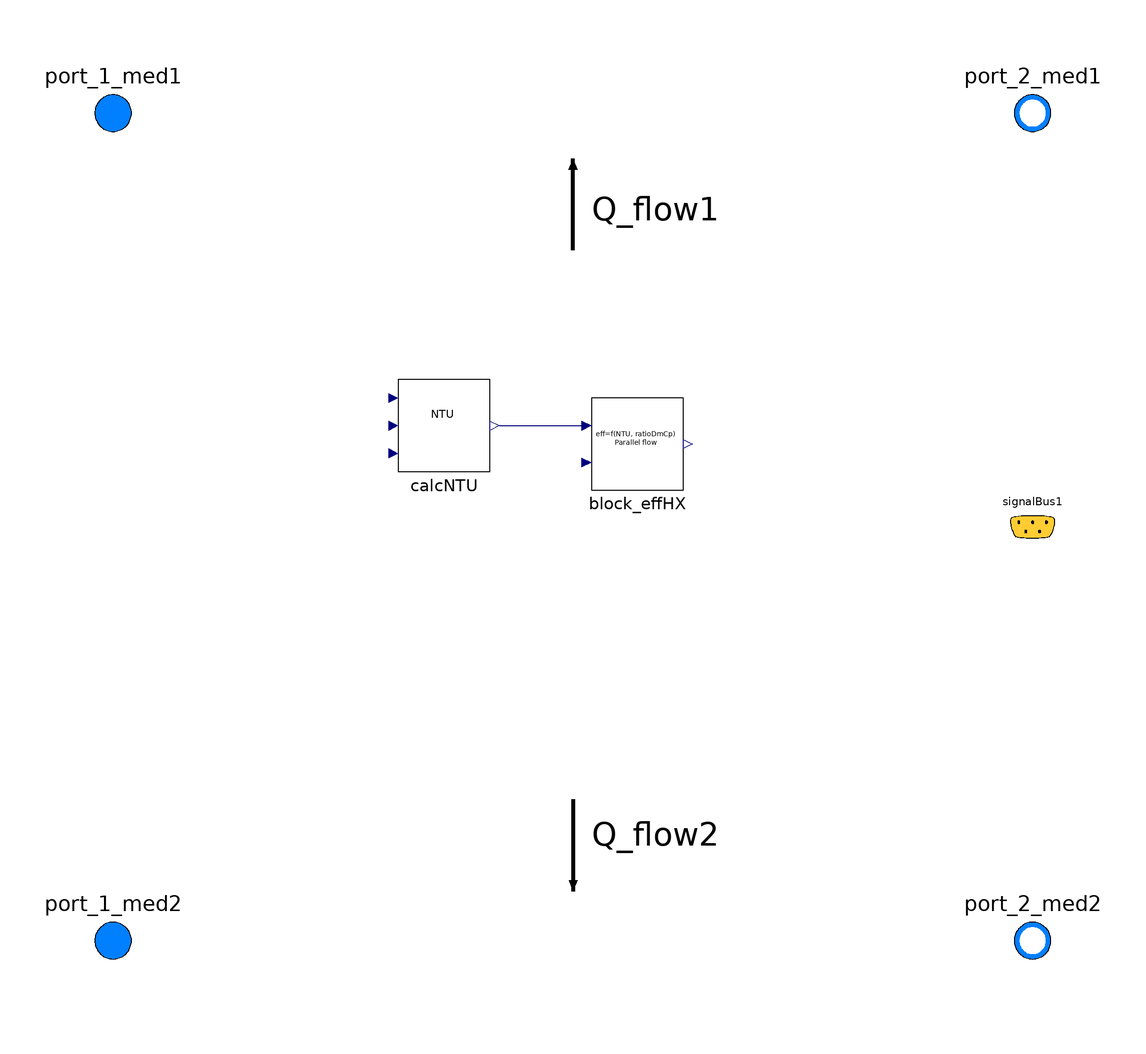

This picture is the connection diagram that the Modelica source below describes through its graphical annotations.

model HX_ParallelFlow_NTU00
  extends HeatTransfer.BaseClasses.HX_Base_effHX;
  /********************************************************
                      imports
                ********************************************************/
  import Modelica.Constants;
  import units = Modelica.Units.SI;
  import unitsNonSI = Modelica.Units.NonSI;
  import unitConversions = Modelica.Units.Conversions;
  /********************************************************
                              Declaration
                ********************************************************/
  //********** Parameters **********
  parameter units.Area A_par = 0.1 "representative heat transfer area";
  parameter units.CoefficientOfHeatTransfer Uoa_par = 5000.0 "representative overall heat transfer coefficient";
  //********** Internal variables/objects **********
  SubComponents.effHX_NTU_Parallel block_effHX annotation(
    Placement(transformation(origin = {14, 18}, extent = {{-10, -10}, {10, 10}})));
  SubComponents.calcNTU calcNTU annotation(
    Placement(transformation(origin = {-28, 22}, extent = {{-10, -10}, {10, 10}})));
equation
  calcNTU.u_A = A_par;
  calcNTU.u_U = Uoa_par;
  calcNTU.u_dmCpMin = dmCpMin;
  block_effHX.u_ratioDmCp = ratioDmCp;
  effHX = block_effHX.y_effHX;
//-------------------------
  if (flagHotSide == 1) then
    Q_flow1 = -1.0*Q_flow;
    Q_flow2 = Q_flow;
  elseif (flagHotSide == 2) then
    Q_flow1 = Q_flow;
    Q_flow2 = -1.0*Q_flow;
  else
    Q_flow1 = 0.0;
    Q_flow2 = 0.0;
  end if;
  connect(calcNTU.y_NTU, block_effHX.u_NTU) annotation(
    Line(points = {{-16, 22}, {4, 22}}, color = {0, 0, 127}));
  annotation(
    defaultComponentName = "HX",
    Documentation(info = "<html>

</html>"),
    Icon(graphics = {Text(origin = {0, -126}, extent = {{-140, 18}, {140, -2}}, textString = "%name"), Polygon(origin = {0, 6}, fillColor = {255, 170, 127}, fillPattern = FillPattern.Solid, points = {{-150, 56}, {-150, -56}, {150, -56}, {150, 56}, {130, 56}, {130, 42}, {-130, 42}, {-130, 56}, {-150, 56}}), Line(origin = {-138.91, 60.94}, points = {{-1, 15}, {-1, -11}}, thickness = 2, arrow = {Arrow.None, Arrow.Filled}, arrowSize = 5), Line(origin = {-0.32, -29.32}, points = {{-140, -49}, {-136, 29}, {138, 29}, {140, -53}}, color = {0, 170, 255}, thickness = 12), Line(origin = {141.409, 80.2805}, points = {{-1, -35}, {-1, -11}}, thickness = 2, arrow = {Arrow.None, Arrow.Filled}, arrowSize = 5), Line(origin = {97.0472, 11.2592}, points = {{-15, -11}, {29, -11}}, thickness = 2, arrow = {Arrow.None, Arrow.Filled}, arrowSize = 5), Line(origin = {-147.186, 10.089}, points = {{13, -11}, {57, -11}}, thickness = 2, arrow = {Arrow.None, Arrow.Filled}, arrowSize = 5), Line(origin = {-95.6966, 33.1741}, points = {{13, -11}, {57, -11}}, thickness = 2, arrow = {Arrow.None, Arrow.Filled}, arrowSize = 5), Line(origin = {31.7502, 34.238}, points = {{13, -11}, {53, -11}}, thickness = 2, arrow = {Arrow.None, Arrow.Filled}, arrowSize = 5)}, coordinateSystem(preserveAspectRatio = false,extent = {{-140, -100}, {140, 100}}, initialScale = 0.1)),
    __OpenModelica_commandLineOptions = "");


end HX_ParallelFlow_NTU00;